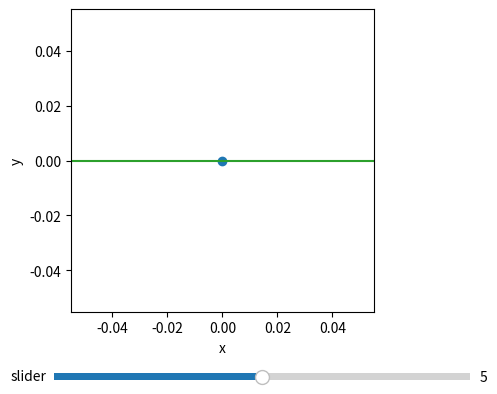

Python code for this plot:
import matplotlib.pyplot as plt
from matplotlib.widgets import Slider
import numpy as np

class Plan:
    def __init__(self):
        self.fig,self.ax = plt.subplots()
        self.points_plot = {}
        self.sliders = {}
        self.data = {}
        self.figures_plot = {}
        self.figures_update = {}
        self.dragging_point = None
        plt.subplots_adjust(bottom=0.25)
        self.fig.canvas.mpl_connect('button_press_event', self.on_press)
        self.fig.canvas.mpl_connect('button_release_event', self.on_release)
        self.fig.canvas.mpl_connect('motion_notify_event', self.on_motion)

    def add_point(self,name,coords):
        self.points_plot[name], = self.ax.plot([],[],'o')
        self.new_data(name,coords)
    
    def add_slider(self,name,valinit,valmin,valmax):
        self.new_data(name,valinit)
        ax_slider = plt.axes((0.25, 0.1, 0.65, 0.03))
        slider = Slider(
        ax=ax_slider,
        label=name,
        valmin=valmin,
        valmax=valmax,
        valinit=valinit,
        valstep=0.01
        )
        slider.on_changed(lambda val:self.update_slider(name,val))
        self.sliders[name] = slider
    def update_slider(self,name,val):
        self.data[name] = val
        print(self.data)
        self.update()

    def new_data(self,name,val):
        assert name not in self.data,f"{name!r} already exist"
        self.data[name] = val

    def update(self):
        for name,plot in self.points_plot.items():
            val = self.data[name]
            plot.set_data([val[0]],[val[1]])

        for name,plot in self.figures_plot.items():
            update_func = self.figures_update[name]
            update_func(plot,self)

        self.ax.relim()
        print(self.ax.get_xlim())
        self.fig.canvas.draw_idle()
        
        #self.ax.autoscale_view()
    def show(self):
        self.update()
        self.ax.set_aspect('equal',adjustable="box")
        self.ax.set_xlabel('x')
        self.ax.set_ylabel('y')
        # self.ax.set_xlim(min(self.data[name][0] for name in self.data) - 1,
        #                  max(self.data[name][0] for name in self.data) + 1)
        # self.ax.set_ylim(min(self.data[name][1] for name in self.data) - 1,
        #                  max(self.data[name][1] for name in self.data) + 1)
        self.ax.set_aspect('equal', adjustable='box')
        #self.ax.grid(True)
        plt.show()

    def on_press(self,event):
        
        for name,plot in self.points_plot.items():
            if plot.contains(event)[0]:
                self.dragging_point = name
                print(name)
                return
            
    def on_motion(self,event):
        if self.dragging_point and event.xdata is not None and event.ydata is not None:
            self.data[self.dragging_point] = (event.xdata,event.ydata)
            self.update()

    def on_release(self,event):
        self.dragging_point = None

    def add_figure(self,name,update_func):
        """
        update_func(plot,plan)
        """
        self.figures_plot[name], = self.ax.plot([],[])
        self.figures_update[name] = update_func

class Droite:
    def __init__(self,point1_name,point2_name):
        self.p1_name = point1_name
        self.p2_name = point2_name

    def __call__(self,plot,plan:Plan):
        p1_coords = plan.data[self.p1_name]
        p2_coords = plan.data[self.p2_name]
        plan.ax.relim()
        print(plan.ax.get_xlim())

        if p1_coords[0] == p2_coords[0]:
            d_equ = {"a":1,"b":0,"c":-p1_coords[0]}
            #print(d_equ)
            x_vals = [p1_coords[0], p1_coords[0]]
            y_vals = plan.ax.get_ylim()
        else:
            print("ss")
            m = (p2_coords[1]-p1_coords[1]) / (p2_coords[0]-p1_coords[0])
            h = p1_coords[1] - m * p1_coords[0]
            d_equ = {"a":m, "b":-1, "c":h}
            x_vals = np.array(plan.ax.get_xlim())
            y_vals = m * x_vals + h
        plot.set_data(x_vals, y_vals)
if __name__=="__main__":
    plan = Plan()
    plan.add_point("point1",(0,0))
    plan.add_point("point2",(1,0))
    plan.add_figure("droite",Droite("point1","point2"))
    plan.add_slider("slider",5,0,10)
    plan.show()